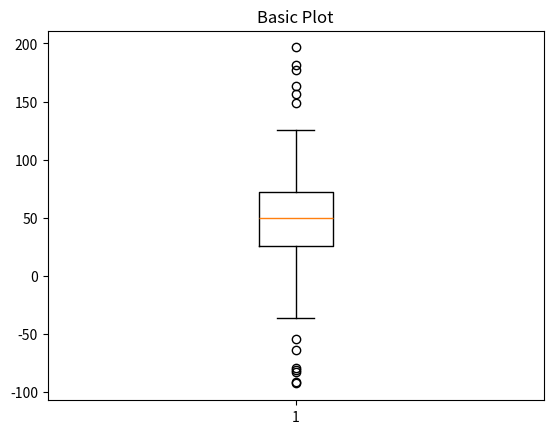

The matplotlib source for this figure:
# -*- coding: utf-8 -*-
"""
Spyder Editor

This is a temporary script file.
"""

import numpy as np
import matplotlib.pyplot as plt

# Fixing random state for reproducibility
np.random.seed(5)

# fake up some data
spread = np.random.rand(50) * 100
center = np.ones(25) * 50
flier_high = np.random.rand(10) * 100 + 100
flier_low = np.random.rand(10) * -100
data = np.concatenate((spread, center, flier_high, flier_low))

fig1, ax1 = plt.subplots()
ax1.set_title('Basic Plot')
ax1.boxplot(data)

